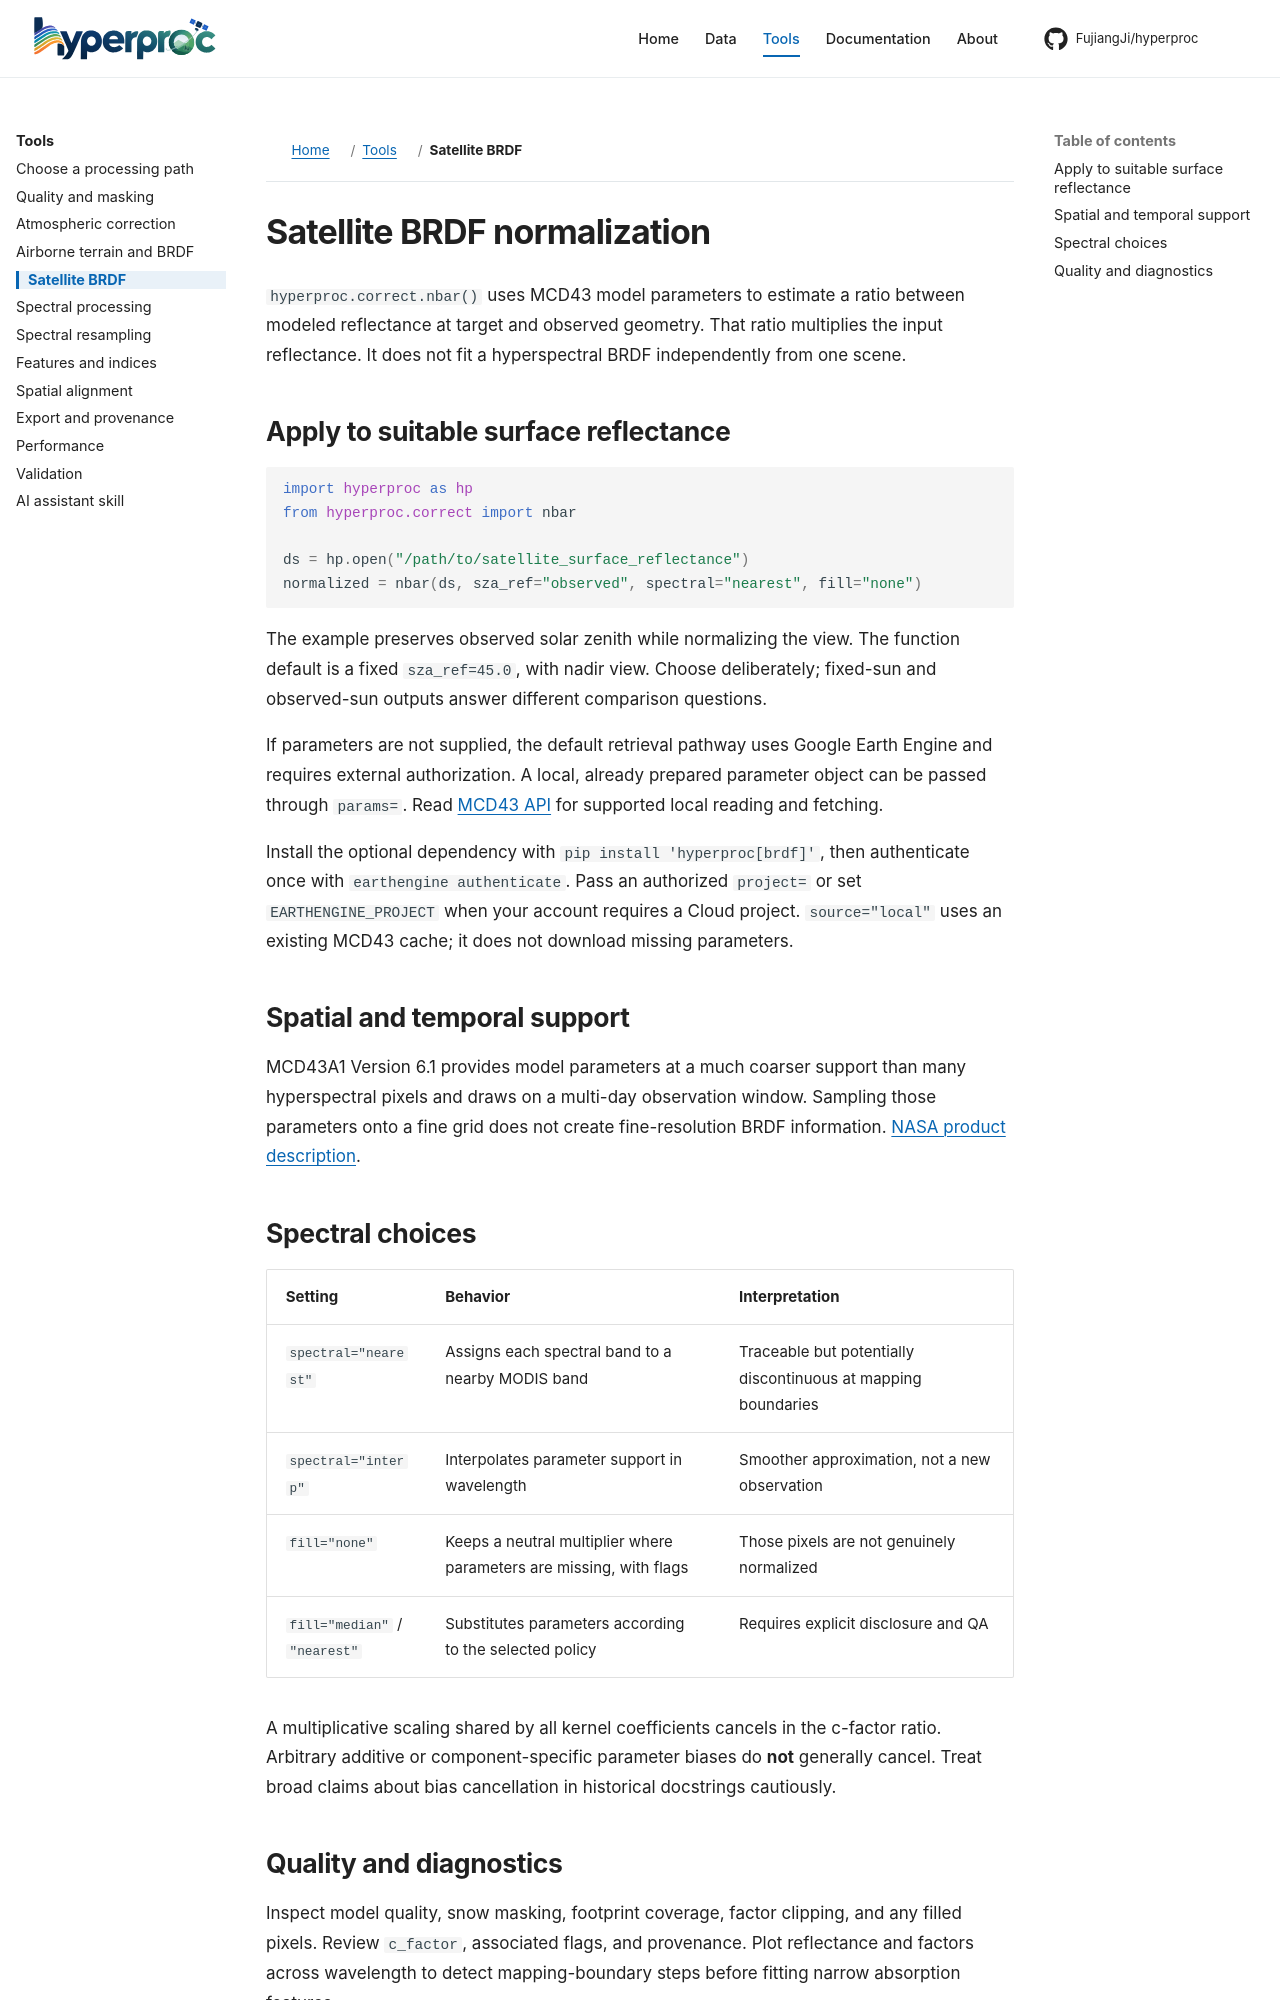

repository: FujiangJi/hyperproc · page: workflows/satellite/index.html · generator: mkdocs

# Satellite BRDF normalization

`hyperproc.correct.nbar()` uses MCD43 model parameters to estimate a ratio between modeled reflectance at target and observed geometry. That ratio multiplies the input reflectance. It does not fit a hyperspectral BRDF independently from one scene.

## Apply to suitable surface reflectance

```python
import hyperproc as hp
from hyperproc.correct import nbar

ds = hp.open("/path/to/satellite_surface_reflectance")
normalized = nbar(ds, sza_ref="observed", spectral="nearest", fill="none")
```

The example preserves observed solar zenith while normalizing the view. The function default is a fixed `sza_ref=45.0`, with nadir view. Choose deliberately; fixed-sun and observed-sun outputs answer different comparison questions.

If parameters are not supplied, the default retrieval pathway uses Google Earth Engine and requires external authorization. A local, already prepared parameter object can be passed through `params=`. Read [MCD43 API](../api/hyperproc-correct-mcd43.md) for supported local reading and fetching.

Install the optional dependency with `pip install 'hyperproc[brdf]'`, then
authenticate once with `earthengine authenticate`. Pass an authorized
`project=` or set `EARTHENGINE_PROJECT` when your account requires a Cloud
project. `source="local"` uses an existing MCD43 cache; it does not download
missing parameters.

## Spatial and temporal support

MCD43A1 Version 6.1 provides model parameters at a much coarser support than many hyperspectral pixels and draws on a multi-day observation window. Sampling those parameters onto a fine grid does not create fine-resolution BRDF information. [NASA product description](https://data.nasa.gov/dataset/modis-terraaqua-brdf-albedo-model-parameters-daily-l3-global-500m-v061-53475).

## Spectral choices

| Setting | Behavior | Interpretation |
|---|---|---|
| `spectral="nearest"` | Assigns each spectral band to a nearby MODIS band | Traceable but potentially discontinuous at mapping boundaries |
| `spectral="interp"` | Interpolates parameter support in wavelength | Smoother approximation, not a new observation |
| `fill="none"` | Keeps a neutral multiplier where parameters are missing, with flags | Those pixels are not genuinely normalized |
| `fill="median"` / `"nearest"` | Substitutes parameters according to the selected policy | Requires explicit disclosure and QA |

A multiplicative scaling shared by all kernel coefficients cancels in the c-factor ratio. Arbitrary additive or component-specific parameter biases do **not** generally cancel. Treat broad claims about bias cancellation in historical docstrings cautiously.
